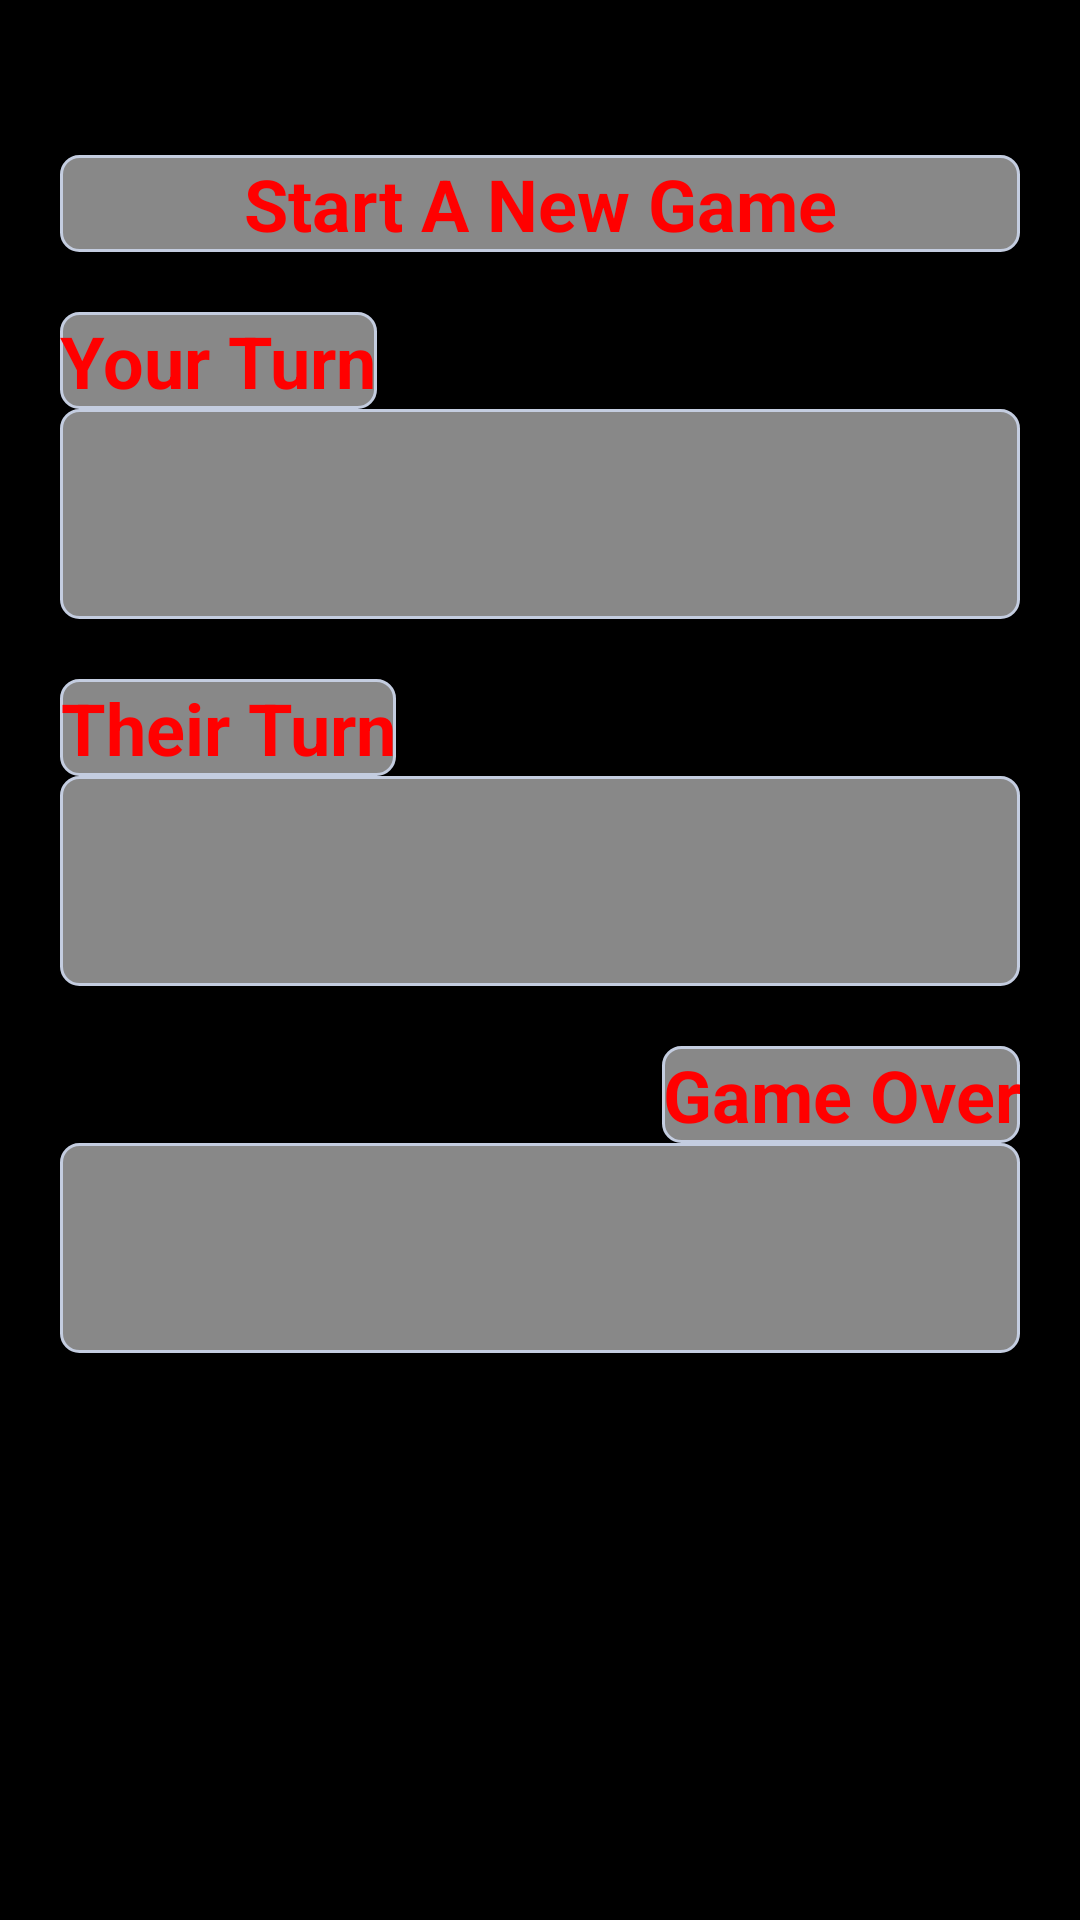

Android layout source for this screen:
<!-- AndroidManifest.xml: application theme android:Theme.NoTitleBar.Fullscreen -->
<!-- res/layout/activity_active_game_menu.xml -->
<?xml version="1.0" encoding="utf-8"?>

<RelativeLayout
    xmlns:android="http://schemas.android.com/apk/res/android"
    android:layout_width="fill_parent"
    android:layout_height="fill_parent"
    >
<RelativeLayout 
    android:layout_width="match_parent"
    android:layout_height="wrap_content"
    android:paddingLeft="20dip"
    android:paddingRight="20dip"
    android:paddingTop="5dip"
    android:paddingBottom="10dip" >

    <TextView
        android:id="@+id/activeLabel"
        style="@style/MenuFont"

        android:textSize="35sp" />  

    <TextView
        android:id="@+id/yourLabel"
        style="@style/MenuFont"
        android:layout_width="wrap_content"
        android:layout_height="wrap_content"
        android:layout_below="@+id/createView"        
        android:background="@drawable/border"
        android:text="Your Turn"
        android:textAppearance="?android:attr/textAppearanceLarge"
        android:textSize="24dp" 
        android:layout_marginTop="20dip"/>
    
    <ListView
        android:id="@+id/yourLayout"
        android:layout_width="match_parent"
        android:layout_height="70dip"
        android:layout_below="@+id/yourLabel"
        android:background="@drawable/border"
        android:orientation="vertical"
        android:gravity = "center">
    </ListView>

 	<TextView
        android:id="@+id/theirLabel"
        style="@style/MenuFont"
        android:layout_width="wrap_content"
        android:layout_height="wrap_content"
        android:layout_below="@+id/yourLayout"
        android:layout_marginTop="20dip"
        android:background="@drawable/border"
        android:text="Their Turn"
        android:textAppearance="?android:attr/textAppearanceLarge"
        android:textSize="24dp" />
    
    <ListView
        android:id="@+id/theirLayout"
        android:layout_width="match_parent"
        android:layout_height="70dip"
        android:layout_below="@+id/theirLabel"
        android:background="@drawable/border"
        android:orientation="vertical">
    </ListView>

    <TextView
        android:id="@+id/overLabel"
        style="@style/MenuFont"
        android:layout_width="wrap_content"
        android:layout_height="wrap_content"
        android:layout_alignRight="@+id/overLayout"
        android:layout_below="@+id/theirLayout"
        android:layout_marginTop="20dp"
        android:background="@drawable/border"
        android:text="Game Over"
        android:textAppearance="?android:attr/textAppearanceLarge"
        android:textSize="24dp" />

    <ListView
        android:id="@+id/overLayout"
        android:layout_width="match_parent"
        android:layout_height="70dip"
        android:layout_below="@+id/overLabel"
        android:background="@drawable/border"
        android:orientation="vertical" >
    </ListView>

    <TextView
        android:id="@+id/createView"
        style="@style/MenuFont"
        android:layout_alignLeft="@+id/activeLabel"
        android:layout_below="@+id/activeLabel"
        android:background="@drawable/border"
        android:onClick="onClick"
        android:text="Start A New Game"
        android:textSize="24dip" />

</RelativeLayout>
</RelativeLayout>
<!-- resources referenced by this layout -->
<resources>
  <!-- drawable border (drawable) -->
  <shape
      xmlns:android="http://schemas.android.com/apk/res/android"
      android:shape="rectangle"   >
  
      <solid
          android:color="#888888" >
      </solid>
  
      <stroke
          android:width="1dp"
          android:color="#C4CDE0" >
      </stroke>
  
      
      <corners
          android:radius="6dp"   >
      </corners>
  
  </shape>
  <style name="MenuFont">
  		<item name="android:textSize">25sp</item>
  		<item name="android:textColor">#FF0000</item>
  		<item name="android:textStyle">bold</item>
  		<item name="android:clickable">true</item>
  		<item name="android:layout_weight">1</item>
  		<item name="android:layout_width">match_parent</item>
  		<item name="android:layout_height">wrap_content</item>
  		<item name="android:gravity">center</item>
  	</style>
</resources>
